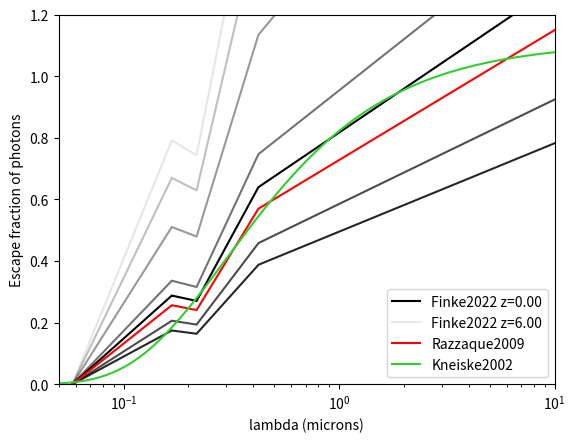
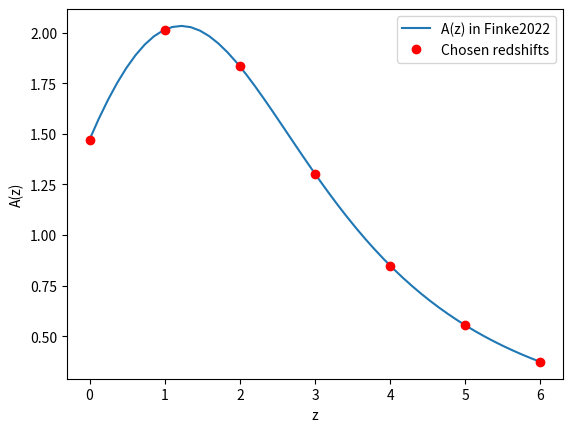

Python code for these plots, in order:
import time
import numpy as np
import matplotlib.pyplot as plt


def razzaque2009(lambda_array):
    # lambda has to be input in microns.
    yy  = np.zeros(np.shape(lambda_array))
    yy += (0.688 + 0.556 * np.log10(lambda_array)) * (lambda_array < 0.167)
    yy += ((0.151 - 0.136 * np.log10(lambda_array)) * (lambda_array < 0.218)
           * (lambda_array > 0.167))
    yy += ((1.000 + 1.148 * np.log10(lambda_array)) * (lambda_array < 0.422)
           * (lambda_array > 0.218)) # The paper here fails?
    yy += (0.728 + 0.422 * np.log10(lambda_array)) * (lambda_array > 0.422)
    return yy


def absA_finke2022(z_array, md=1.49, nd=0.64, pd=3.4, qd=3.54):
    return md * (1. + z_array)**nd / (1. + ((1. + z_array) / pd)**qd)


def finke2022(lambda_array, z_array):
    yy  = 10**(-0.4 * absA_finke2022(z_array))
    yy *= razzaque2009(lambda_array)
    yy /= razzaque2009(0.15)
    return yy


def abs_A_kneiske2002(lambda_array, E_bv=0.15, R=3.2):
    return 0.68 * E_bv * R * (lambda_array**-1. - 0.35)


def kneiske2002(lambda_array):
    return 10**(-0.4*abs_A_kneiske2002(lambda_array))


plt.figure()
x_lambda = np.logspace(-2, 1, num=5000)
x_zetas  = np.linspace(1e-6, 6, num=7)

alpha = 1.
plt.plot(x_lambda, finke2022(x_lambda, x_zetas[0]), 'k',
         alpha=alpha, label=r'Finke2022 z=%.2f' % x_zetas[0])
for i in range(1, len(x_zetas)-1):
    alpha -= 0.15
    plt.plot(x_lambda, finke2022(x_lambda, x_zetas[i]), 'k', alpha=alpha)

alpha -= 0.15
plt.plot(x_lambda, finke2022(x_lambda, x_zetas[-1]), 'k',
         alpha=alpha, label=r'Finke2022 z=%.2f' % x_zetas[-1])

plt.plot(x_lambda, razzaque2009(x_lambda), 'r', label='Razzaque2009')
plt.plot(x_lambda, kneiske2002(x_lambda), 'limegreen', label='Kneiske2002')

plt.ylabel('Escape fraction of photons')
plt.xlabel('lambda (microns)')
plt.legend()
plt.xscale('log')
plt.ylim(0., 1.2)
plt.xlim(0.05, 10)

plt.figure()
aaa = np.linspace(0, 6)
plt.plot(aaa, absA_finke2022(aaa), label='A(z) in Finke2022')
plt.plot(x_zetas, absA_finke2022(x_zetas), 'or', label='Chosen redshifts')
plt.legend()
plt.ylabel('A(z)')
plt.xlabel('z')
plt.show()
